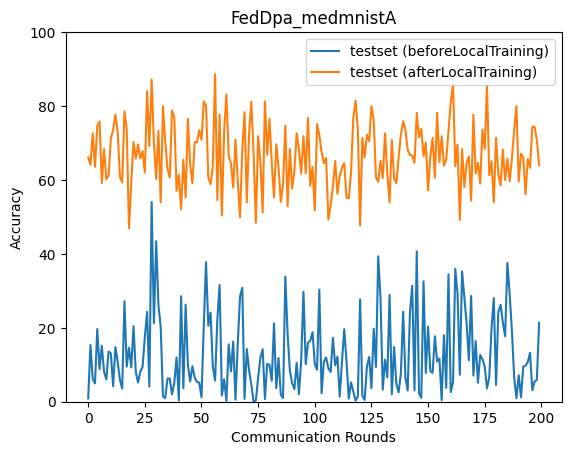

The table this chart was drawn from, first rows:
epoch, accuracy_test_before, accuracy_test_after
0, 0.885, 66.12
1, 15.36, 64.15
2, 6.146, 72.59
3, 4.969, 63.55
4, 19.67, 74.56
5, 8.812, 75.86
6, 15.13, 59.18
7, 8.108, 68.37
8, 6.047, 60.19
9, 13.59, 61.21
10, 13.07, 71.23
11, 4.186, 73.52
12, 14.77, 77.65
13, 10.86, 73.17
14, 5.924, 60.89
15, 3.581, 59.3
16, 27.22, 78.61
17, 9.502, 73.76
18, 14.64, 46.89
19, 9.29, 59.29
20, 20.46, 70.26
21, 8.104, 65.78
22, 5.188, 69.62
23, 8.118, 65.81
24, 9.438, 67.81
25, 17.64, 62
26, 24.32, 84.03
27, 4.113, 69.18
28, 54.04, 87.21
29, 21.28, 70.12
30, 43.42, 60.27
31, 26.14, 73.29
32, 20.22, 53.94
33, 1.404, 79.96
34, 0.9804, 70.37
35, 6.291, 63
36, 6.255, 60.64
37, 2.018, 78.81
38, 5.177, 76.9
39, 11.96, 57.09
40, 0.341, 61.38
41, 28.56, 52.06
42, 3.643, 65.5
43, 26.28, 55.29
44, 10.02, 76.53
45, 5.494, 64.37
46, 9.606, 59.11
47, 6.512, 70.23
48, 5.345, 70.18
49, 5.17, 73.42
50, 1.207, 70.84
51, 20.38, 81.27
52, 37.73, 80.09
53, 20.54, 60.76
54, 24.11, 58.87
55, 9.524, 63.76
56, 5.707, 88.59
57, 22.36, 54.57
58, 31.58, 77.64
59, 1.69, 50.4
... 140 more rows
